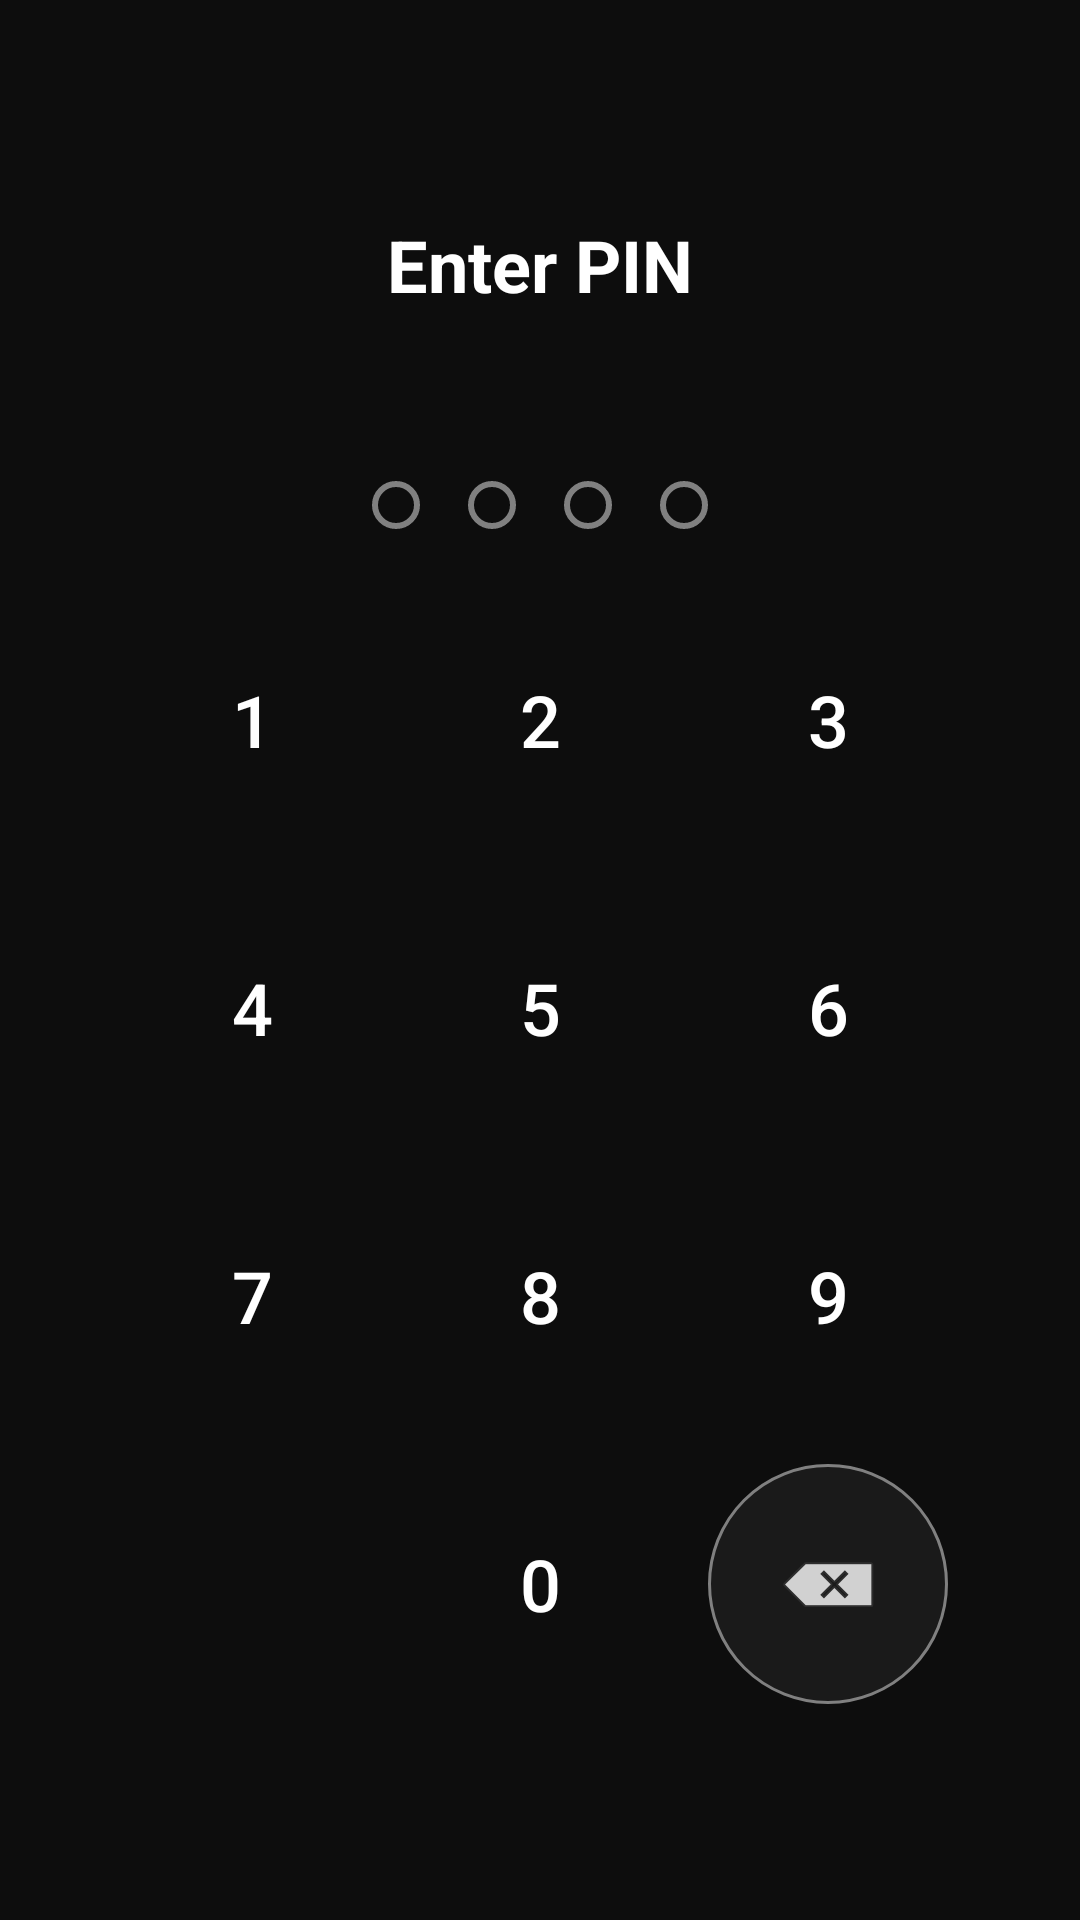

Android layout source for this screen:
<!-- AndroidManifest.xml: application theme Theme.AllStatusStudio -->
<!-- res/layout/activity_app_lock.xml -->
<?xml version="1.0" encoding="utf-8"?>
<androidx.constraintlayout.widget.ConstraintLayout xmlns:android="http://schemas.android.com/apk/res/android"
    xmlns:app="http://schemas.android.com/apk/res-auto"
    xmlns:tools="http://schemas.android.com/tools"
    android:layout_width="match_parent"
    android:layout_height="match_parent"
    android:background="@color/background"
    android:padding="24dp">

    
    <TextView
        android:id="@+id/tvTitle"
        android:layout_width="wrap_content"
        android:layout_height="wrap_content"
        android:text="Enter PIN"
        android:textColor="@color/white"
        android:textSize="24sp"
        android:textStyle="bold"
        android:layout_marginTop="48dp"
        app:layout_constraintTop_toTopOf="parent"
        app:layout_constraintStart_toStartOf="parent"
        app:layout_constraintEnd_toEndOf="parent"/>

    
    <LinearLayout
        android:id="@+id/dotsContainer"
        android:layout_width="wrap_content"
        android:layout_height="wrap_content"
        android:orientation="horizontal"
        android:gravity="center"
        android:layout_marginTop="48dp"
        app:layout_constraintTop_toBottomOf="@id/tvTitle"
        app:layout_constraintStart_toStartOf="parent"
        app:layout_constraintEnd_toEndOf="parent">

        <View
            android:id="@+id/dot1"
            android:layout_width="16dp"
            android:layout_height="16dp"
            android:layout_margin="8dp"
            android:background="@drawable/pin_dot"/>

        <View
            android:id="@+id/dot2"
            android:layout_width="16dp"
            android:layout_height="16dp"
            android:layout_margin="8dp"
            android:background="@drawable/pin_dot"/>

        <View
            android:id="@+id/dot3"
            android:layout_width="16dp"
            android:layout_height="16dp"
            android:layout_margin="8dp"
            android:background="@drawable/pin_dot"/>

        <View
            android:id="@+id/dot4"
            android:layout_width="16dp"
            android:layout_height="16dp"
            android:layout_margin="8dp"
            android:background="@drawable/pin_dot"/>

    </LinearLayout>

    
    <androidx.constraintlayout.widget.ConstraintLayout
        android:id="@+id/numberPad"
        android:layout_width="wrap_content"
        android:layout_height="wrap_content"
        android:layout_marginBottom="48dp"
        app:layout_constraintBottom_toBottomOf="parent"
        app:layout_constraintStart_toStartOf="parent"
        app:layout_constraintEnd_toEndOf="parent">

        
        <com.google.android.material.button.MaterialButton
            android:id="@+id/btn1"
            style="@style/Widget.Material3.Button.TextButton"
            android:layout_width="80dp"
            android:layout_height="80dp"
            android:text="1"
            android:textColor="@color/white"
            android:textSize="24sp"
            android:background="@drawable/pin_button_background"
            android:insetTop="0dp"
            android:insetBottom="0dp"
            app:layout_constraintTop_toTopOf="parent"
            app:layout_constraintStart_toStartOf="parent"/>

        <com.google.android.material.button.MaterialButton
            android:id="@+id/btn2"
            style="@style/Widget.Material3.Button.TextButton"
            android:layout_width="80dp"
            android:layout_height="80dp"
            android:text="2"
            android:textColor="@color/white"
            android:textSize="24sp"
            android:background="@drawable/pin_button_background"
            android:layout_marginStart="16dp"
            android:insetTop="0dp"
            android:insetBottom="0dp"
            app:layout_constraintTop_toTopOf="@id/btn1"
            app:layout_constraintStart_toEndOf="@id/btn1"/>

        <com.google.android.material.button.MaterialButton
            android:id="@+id/btn3"
            style="@style/Widget.Material3.Button.TextButton"
            android:layout_width="80dp"
            android:layout_height="80dp"
            android:text="3"
            android:textColor="@color/white"
            android:textSize="24sp"
            android:background="@drawable/pin_button_background"
            android:layout_marginStart="16dp"
            android:insetTop="0dp"
            android:insetBottom="0dp"
            app:layout_constraintTop_toTopOf="@id/btn2"
            app:layout_constraintStart_toEndOf="@id/btn2"/>

        
        <com.google.android.material.button.MaterialButton
            android:id="@+id/btn4"
            style="@style/Widget.Material3.Button.TextButton"
            android:layout_width="80dp"
            android:layout_height="80dp"
            android:text="4"
            android:textColor="@color/white"
            android:textSize="24sp"
            android:background="@drawable/pin_button_background"
            android:layout_marginTop="16dp"
            android:insetTop="0dp"
            android:insetBottom="0dp"
            app:layout_constraintTop_toBottomOf="@id/btn1"
            app:layout_constraintStart_toStartOf="@id/btn1"/>

        <com.google.android.material.button.MaterialButton
            android:id="@+id/btn5"
            style="@style/Widget.Material3.Button.TextButton"
            android:layout_width="80dp"
            android:layout_height="80dp"
            android:text="5"
            android:textColor="@color/white"
            android:textSize="24sp"
            android:background="@drawable/pin_button_background"
            android:insetTop="0dp"
            android:insetBottom="0dp"
            app:layout_constraintTop_toTopOf="@id/btn4"
            app:layout_constraintStart_toStartOf="@id/btn2"/>

        <com.google.android.material.button.MaterialButton
            android:id="@+id/btn6"
            style="@style/Widget.Material3.Button.TextButton"
            android:layout_width="80dp"
            android:layout_height="80dp"
            android:text="6"
            android:textColor="@color/white"
            android:textSize="24sp"
            android:background="@drawable/pin_button_background"
            android:insetTop="0dp"
            android:insetBottom="0dp"
            app:layout_constraintTop_toTopOf="@id/btn5"
            app:layout_constraintStart_toStartOf="@id/btn3"/>

        
        <com.google.android.material.button.MaterialButton
            android:id="@+id/btn7"
            style="@style/Widget.Material3.Button.TextButton"
            android:layout_width="80dp"
            android:layout_height="80dp"
            android:text="7"
            android:textColor="@color/white"
            android:textSize="24sp"
            android:background="@drawable/pin_button_background"
            android:layout_marginTop="16dp"
            android:insetTop="0dp"
            android:insetBottom="0dp"
            app:layout_constraintTop_toBottomOf="@id/btn4"
            app:layout_constraintStart_toStartOf="@id/btn4"/>

        <com.google.android.material.button.MaterialButton
            android:id="@+id/btn8"
            style="@style/Widget.Material3.Button.TextButton"
            android:layout_width="80dp"
            android:layout_height="80dp"
            android:text="8"
            android:textColor="@color/white"
            android:textSize="24sp"
            android:background="@drawable/pin_button_background"
            android:insetTop="0dp"
            android:insetBottom="0dp"
            app:layout_constraintTop_toTopOf="@id/btn7"
            app:layout_constraintStart_toStartOf="@id/btn5"/>

        <com.google.android.material.button.MaterialButton
            android:id="@+id/btn9"
            style="@style/Widget.Material3.Button.TextButton"
            android:layout_width="80dp"
            android:layout_height="80dp"
            android:text="9"
            android:textColor="@color/white"
            android:textSize="24sp"
            android:background="@drawable/pin_button_background"
            android:insetTop="0dp"
            android:insetBottom="0dp"
            app:layout_constraintTop_toTopOf="@id/btn8"
            app:layout_constraintStart_toStartOf="@id/btn6"/>

        
        <com.google.android.material.button.MaterialButton
            android:id="@+id/btn0"
            style="@style/Widget.Material3.Button.TextButton"
            android:layout_width="80dp"
            android:layout_height="80dp"
            android:text="0"
            android:textColor="@color/white"
            android:textSize="24sp"
            android:background="@drawable/pin_button_background"
            android:layout_marginTop="16dp"
            android:insetTop="0dp"
            android:insetBottom="0dp"
            app:layout_constraintTop_toBottomOf="@id/btn8"
            app:layout_constraintStart_toStartOf="@id/btn8"/>

        <ImageButton
            android:id="@+id/btnBackspace"
            android:layout_width="80dp"
            android:layout_height="80dp"
            android:background="@drawable/pin_button_background"
            android:src="@android:drawable/ic_input_delete"
            android:tint="@color/white"
            android:contentDescription="Backspace"
            app:layout_constraintTop_toTopOf="@id/btn0"
            app:layout_constraintStart_toStartOf="@id/btn9"/>

    </androidx.constraintlayout.widget.ConstraintLayout>

</androidx.constraintlayout.widget.ConstraintLayout>
<!-- resources referenced by this layout -->
<resources>
  <color name="background">#0D0D0D</color>
  <color name="white">#FFFFFF</color>
  <!-- drawable pin_button_background (drawable) -->
  <?xml version="1.0" encoding="utf-8"?>
  <ripple xmlns:android="http://schemas.android.com/apk/res/android"
      android:color="@color/neon_purple">
      <item>
          <shape android:shape="oval">
              <solid android:color="@color/card_background"/>
              <stroke android:width="1dp" android:color="@color/gray"/>
          </shape>
      </item>
  </ripple>
  <!-- drawable pin_dot (drawable) -->
  <?xml version="1.0" encoding="utf-8"?>
  <selector xmlns:android="http://schemas.android.com/apk/res/android">
      <item android:state_activated="true">
          <shape android:shape="oval">
              <solid android:color="@color/neon_purple"/>
              <size android:width="16dp" android:height="16dp"/>
          </shape>
      </item>
      <item>
          <shape android:shape="oval">
              <stroke android:width="2dp" android:color="@color/gray"/>
              <solid android:color="@android:color/transparent"/>
              <size android:width="16dp" android:height="16dp"/>
          </shape>
      </item>
  </selector>
  <style name="Theme.AllStatusStudio" parent="Base.Theme.AllStatusStudio" />
  <color name="neon_purple">#B026FF</color>
  <color name="card_background">#1A1A1A</color>
  <color name="gray">#808080</color>
  <style name="Base.Theme.AllStatusStudio" parent="Theme.Material3.Dark.NoActionBar">
          <item name="colorPrimary">@color/neon_purple</item>
          <item name="colorPrimaryVariant">@color/purple_700</item>
          <item name="colorOnPrimary">@color/white</item>
  
          <item name="colorSecondary">@color/neon_cyan</item>
          <item name="colorSecondaryVariant">@color/teal_700</item>
          <item name="colorOnSecondary">@color/black</item>
  
          <item name="android:statusBarColor">@color/background</item>
          <item name="android:navigationBarColor">@color/background</item>
          <item name="android:windowBackground">@color/background</item>
  
          <item name="cardViewStyle">@style/Widget.Material3.CardView.Filled</item>
      </style>
  <color name="purple_700">#FF3700B3</color>
  <color name="neon_cyan">#00F5FF</color>
  <color name="teal_700">#FF018786</color>
  <color name="black">#000000</color>
</resources>
